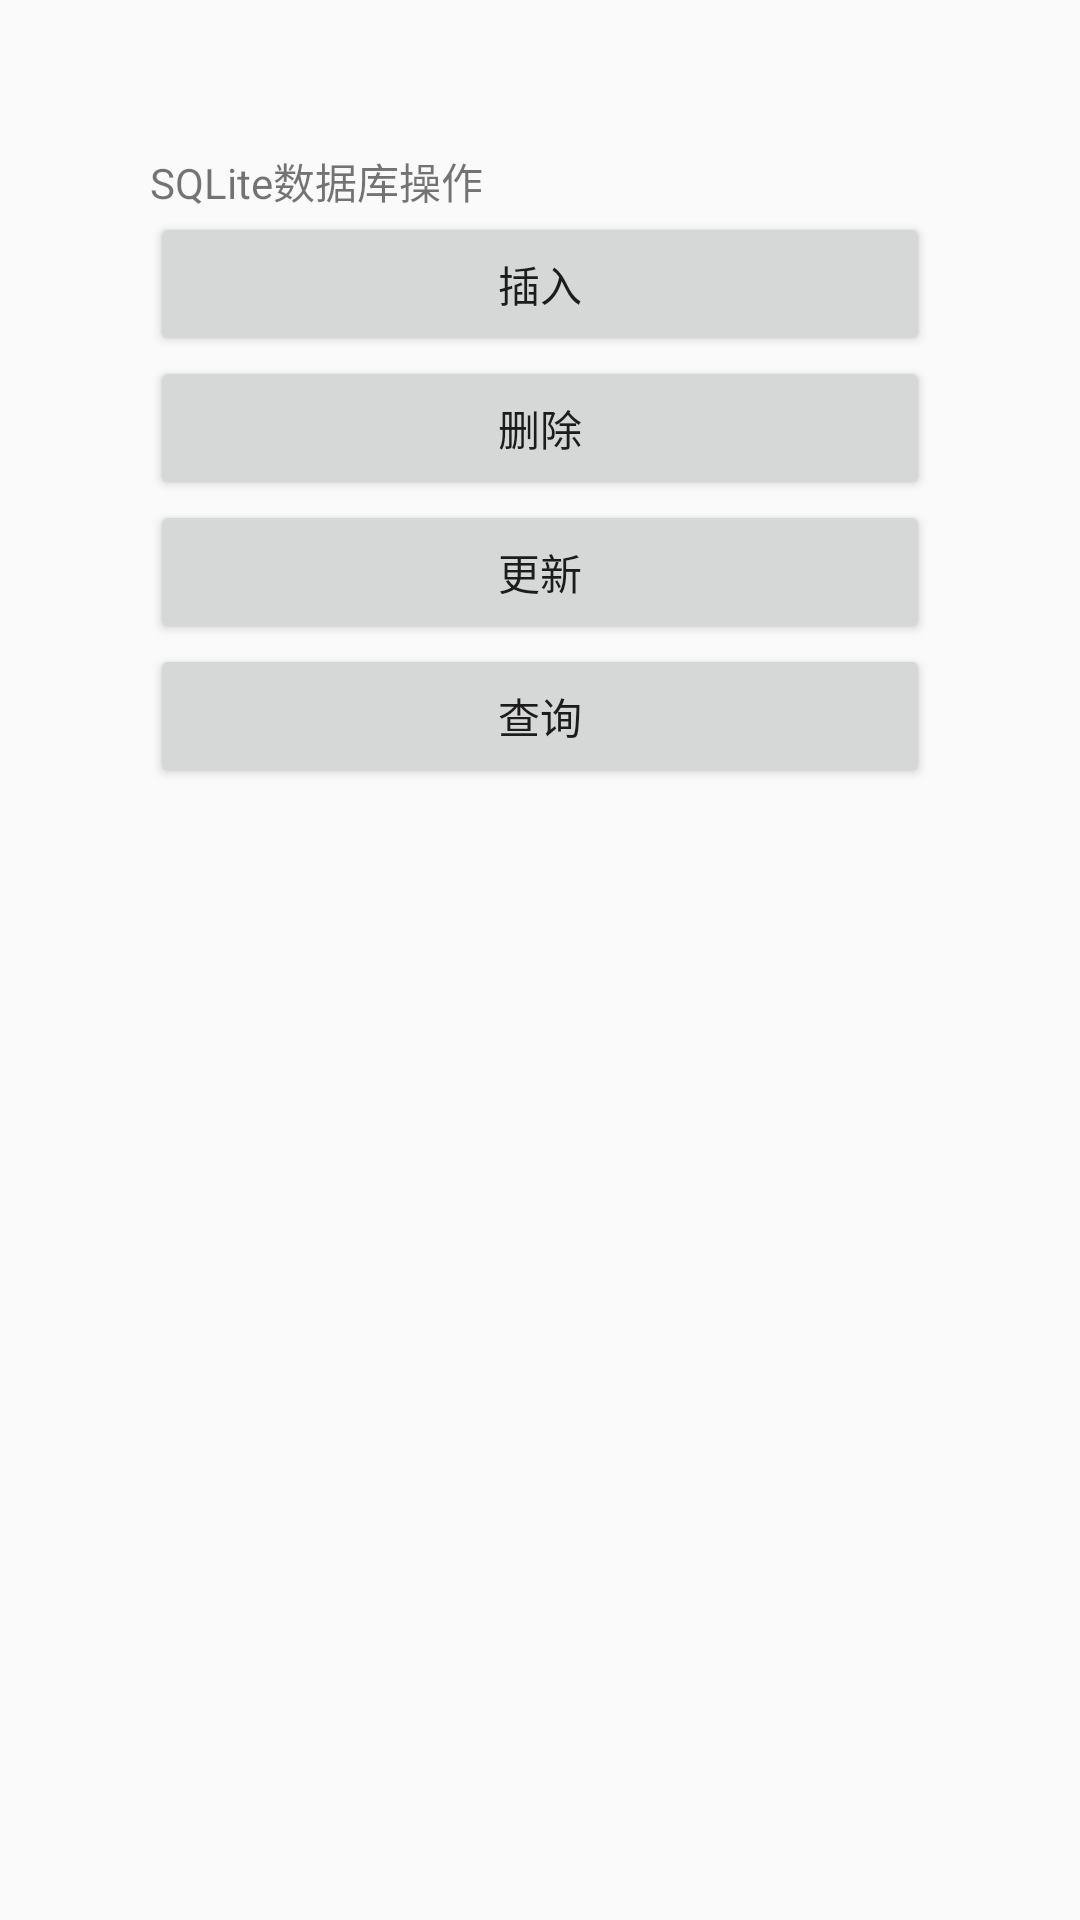

Write the Android layout XML for this screen, with the resource values it uses.
<!-- AndroidManifest.xml: application theme AppTheme -->
<!-- res/layout/activity_dbmain.xml -->
<?xml version="1.0" encoding="utf-8"?>
<RelativeLayout xmlns:android="http://schemas.android.com/apk/res/android"
    android:layout_width="match_parent"
    android:layout_height="match_parent"
    android:paddingBottom="50dp"
    android:paddingLeft="50dp"
    android:paddingRight="50dp"
    android:paddingTop="50dp">

    <TextView
        android:id="@+id/db_text"
        android:layout_width="fill_parent"
        android:layout_height="wrap_content"
        android:text="SQLite数据库操作" />

    

    <Button
        android:id="@+id/btn_insert"
        android:layout_width="fill_parent"
        android:layout_height="wrap_content"
        android:layout_below="@id/db_text"
        android:text="@string/insertData" />

    

    <Button
        android:id="@+id/btn_delete"
        android:layout_width="fill_parent"
        android:layout_height="wrap_content"
        android:layout_below="@id/btn_insert"
        android:text="@string/deleteData" />

    

    <Button
        android:id="@+id/btn_update"
        android:layout_width="fill_parent"
        android:layout_height="wrap_content"
        android:layout_below="@id/btn_delete"
        android:text="@string/updateData" />

    

    <Button
        android:id="@+id/btn_query"
        android:layout_width="fill_parent"
        android:layout_height="wrap_content"
        android:layout_below="@id/btn_update"
        android:text="@string/queryData" />

    
    <ListView
        android:id="@+id/list_data"
        android:layout_width="match_parent"
        android:layout_height="match_parent"
        android:layout_below="@id/btn_query" />

</RelativeLayout>
<!-- resources referenced by this layout -->
<resources>
  <string name="deleteData">删除</string>
  <string name="insertData">插入</string>
  <string name="queryData">查询</string>
  <string name="updateData">更新</string>
  <style name="AppTheme" parent="Theme.AppCompat.Light.DarkActionBar">
          
          <item name="colorPrimary">@color/colorPrimary</item>
          <item name="colorPrimaryDark">@color/colorPrimaryDark</item>
          <item name="colorAccent">@color/colorAccent</item>
      </style>
  <color name="colorPrimary">#3F51B5</color>
  <color name="colorPrimaryDark">#303F9F</color>
  <color name="colorAccent">#FF4081</color>
</resources>
